Run: headless pygame with SDL's dummy video driver; simulated clock (each Clock.tick advances the game by its frame time, no real sleeping); random seed 0; keys injected as events and as key.get_pressed() state; mouse plan: one left click at the window centre at the start of phase 2, then a move to the lower-right quarter at the start of phase 3.
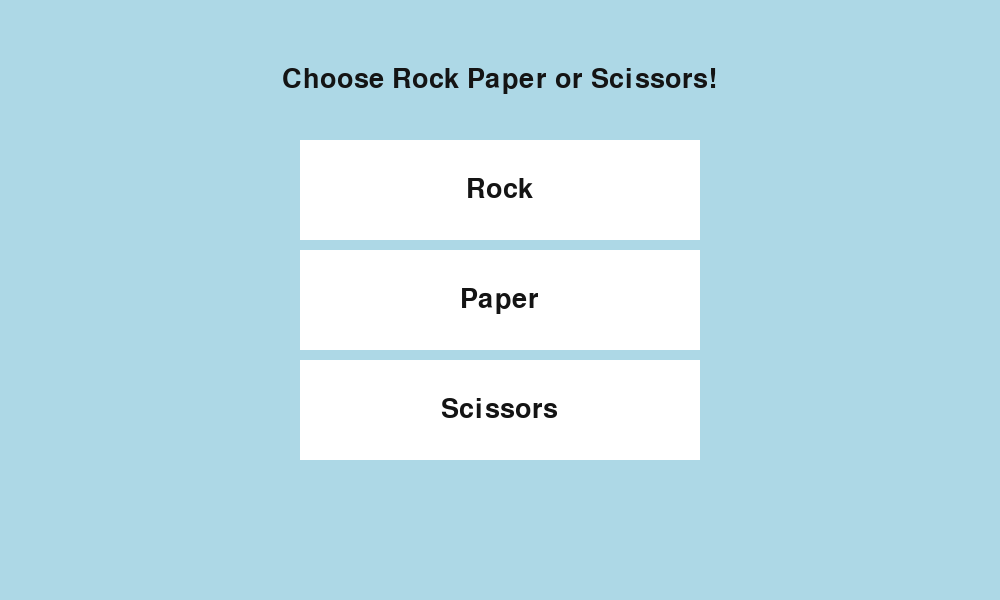
Frame 1 of 4 · flips 1–60 · no input
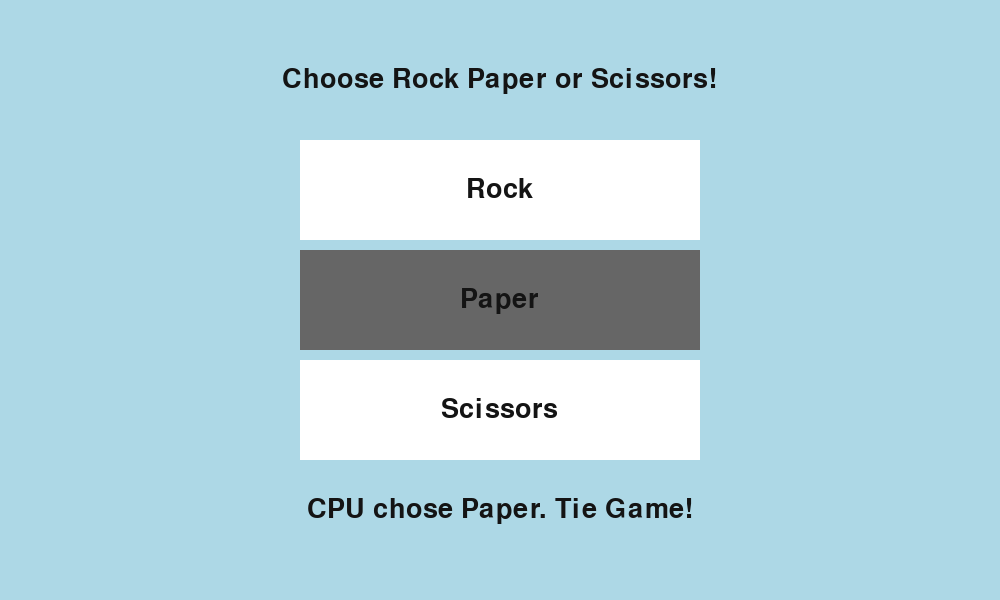
Frame 2 of 4 · flips 61–180 · clicked the window centre · tapped SPACE, RETURN · held RIGHT (→), D
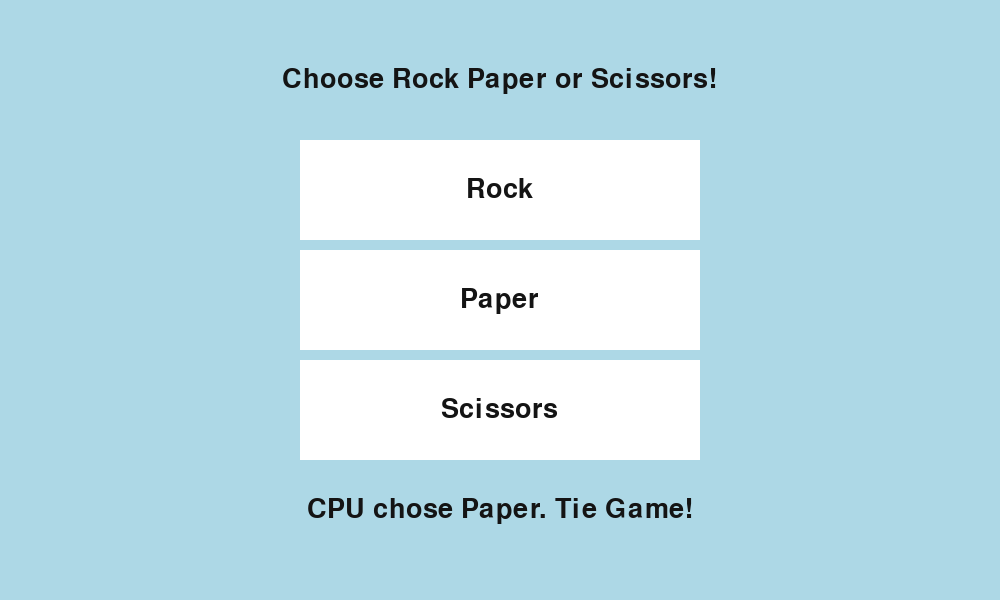
Frame 3 of 4 · flips 181–300 · moved the mouse to the lower-right quarter · held DOWN (↓), S
Frame 4 of 4 · flips 301–420 · held LEFT (←), A, UP (↑), W · screen unchanged from frame 3, image omitted

The pygame program that drew these frames:

import sys
import pygame
import random

# Configuration
pygame.init()
fps = 60
fpsClock = pygame.time.Clock()
width, height = 1000, 600
screen = pygame.display.set_mode((width, height))

font = pygame.font.SysFont('Arial', 40)

objects = []

class Button():
    def __init__(self, x, y, width, height, buttonText='Button', onclickFunction=None, onePress=False):
        self.x = x
        self.y = y
        self.width = width
        self.height = height
        self.onclickFunction = onclickFunction
        self.onePress = onePress
        self.alreadyPressed = False

        self.fillColors = {
            'normal': '#ffffff',
            'hover': '#666666',
            'pressed': '#333333',
        }
        self.buttonSurface = pygame.Surface((self.width, self.height))
        self.buttonRect = pygame.Rect(self.x, self.y, self.width, self.height)

        self.buttonSurf = font.render(buttonText, True, (20, 20, 20))
        objects.append(self)

    def process(self):
        mousePos = pygame.mouse.get_pos()
        self.buttonSurface.fill(self.fillColors['normal'])
        if self.buttonRect.collidepoint(mousePos):
            self.buttonSurface.fill(self.fillColors['hover'])
            if pygame.mouse.get_pressed(num_buttons=3)[0]:
                self.buttonSurface.fill(self.fillColors['pressed'])
                if self.onePress: 
                    self.onclickFunction()
                elif not self.alreadyPressed:
                    self.onclickFunction()
                    self.alreadyPressed = True
            else:
                self.alreadyPressed = False
        self.buttonSurface.blit(self.buttonSurf, [
            self.buttonRect.width/2 - self.buttonSurf.get_rect().width/2,
            self.buttonRect.height/2 - self.buttonSurf.get_rect().height/2
        ])
        screen.blit(self.buttonSurface, self.buttonRect)

class TextBox():
    def __init__(self, x, y, width, height, textText='Text Box', onclickFunction=None, onePress=False):
        self.x = x
        self.y = y
        self.width = width
        self.height = height
        self.color = '#add8e6'
        self.textSurface = pygame.Surface((self.width, self.height))
        self.textRect = pygame.Rect(self.x, self.y, self.width, self.height)

        self.textSurf = font.render(textText, True, (20, 20, 20))
        objects.append(self)
    def process(self):
        self.textSurface.fill(self.color)
        self.textSurface.blit(self.textSurf, [
            self.textRect.width/2 - self.textSurf.get_rect().width/2,
            self.textRect.height/2 - self.textSurf.get_rect().height/2
        ])
        screen.blit(self.textSurface, self.textRect)
def cpu(user_input):
    cpu = random.randint(1,3)
    choices = ['Rock', 'Paper', 'Scissors']
    cpu_choice = choices[cpu - 1]
    result = 0
    diff = user_input - cpu
    if diff == 0:
        result = 0
    elif (diff % 3) == 1: 
        result = 1
    else:
        result = 2
    game_results = ['Tie Game!','You Win!','CPU Wins!']
    text = 'CPU chose ' + cpu_choice + '. ' + game_results[result]
    TextBox((width - 700)/2, 460, 700, b_height, text)

def rockFunc():
    res = cpu(1)

def paperFunc():
    res = cpu(2)

def scissorsFunc():
    res = cpu(3)


b_width = 400
b_height = 100
b_init_h = 140
Button((width - b_width)/2, b_init_h, b_width, b_height, 'Rock', rockFunc)
Button((width - b_width)/2, b_init_h + b_height + 10, b_width, b_height, 'Paper', paperFunc)
Button((width - b_width)/2, b_init_h + 2 * b_height + 20, b_width, b_height, 'Scissors', scissorsFunc  )
TextBox((width - 700)/2, 30, 700, b_height, 'Choose Rock Paper or Scissors!')
while True:
    screen.fill((173, 216, 230))
    for event in pygame.event.get():
        if event.type == pygame.QUIT:
            pygame.quit()
            sys.exit()
    for object in objects:
        object.process()
    pygame.display.flip()
    fpsClock.tick(fps)
